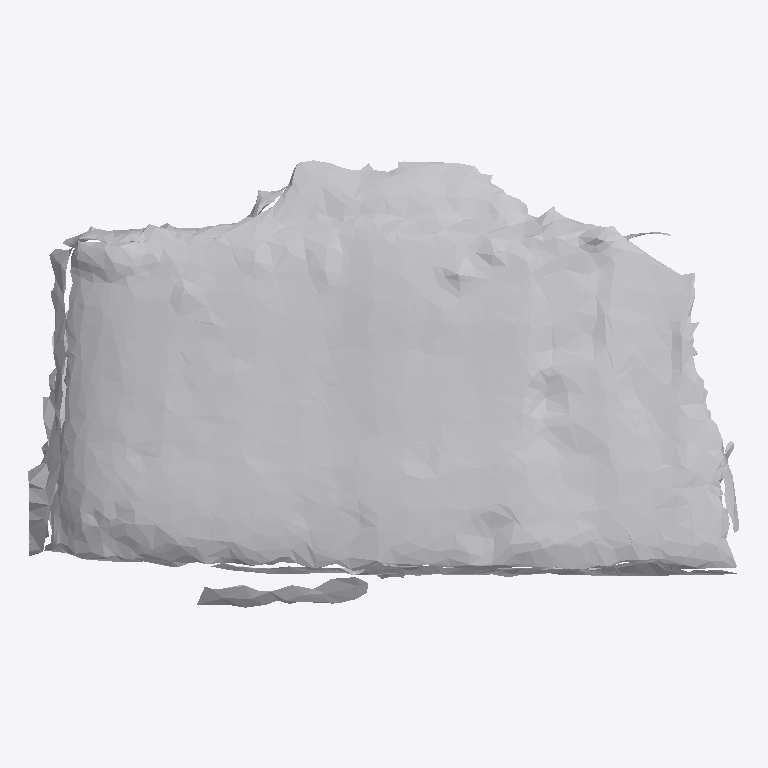
Plan cut of the same IFC building model at storey 'Ground Floor' (level 0.00 m, cut at 1.40 m), seen from above with north up, elements coloured by IFC class: 1 other element (light grey). No cut surface shows.
Extent 0.898 m × 0.565 m × 0.233 m (x, y, z). Storeys (1): Ground Floor at 0.00 m. Elements (1): 1 IfcFurniture.

HEADER;
FILE_DESCRIPTION(('ViewDefinition [CoordinationView]'),'2;1');
FILE_NAME('','2026-07-12T07:09:43',(''),(''),'IfcOpenShell 0.8.0','IfcOpenShell 0.8.0','');
FILE_SCHEMA(('IFC4'));
ENDSEC;
DATA;
#17=IFCPROJECT('3PIqk5cpTBsQt$Y0P3FhYS',#5,'Office Project',$,$,$,$,(#15),#10);
#20=IFCSITE('0lBEWTUc50X8xuLZBhBMmr',#5,'Site',$,$,#19,$,$,.ELEMENT.,$,$,$,$,$);
#22=IFCBUILDING('3zjHyQbf18NBxmpbqBumLS',#5,'Building',$,$,#21,$,$,.ELEMENT.,$,$,$);
#24=IFCBUILDINGSTOREY('1D_gsi2$n4h8j5jA0N3rtx',#5,'Ground Floor',$,$,#23,$,$,.ELEMENT.,0.0);
#35=IFCFURNITURE('11vQKEuyL6kPDgJvG51uVs',#5,'list06_bookshelf',$,$,#34,#31,$,$);
ENDSEC;
